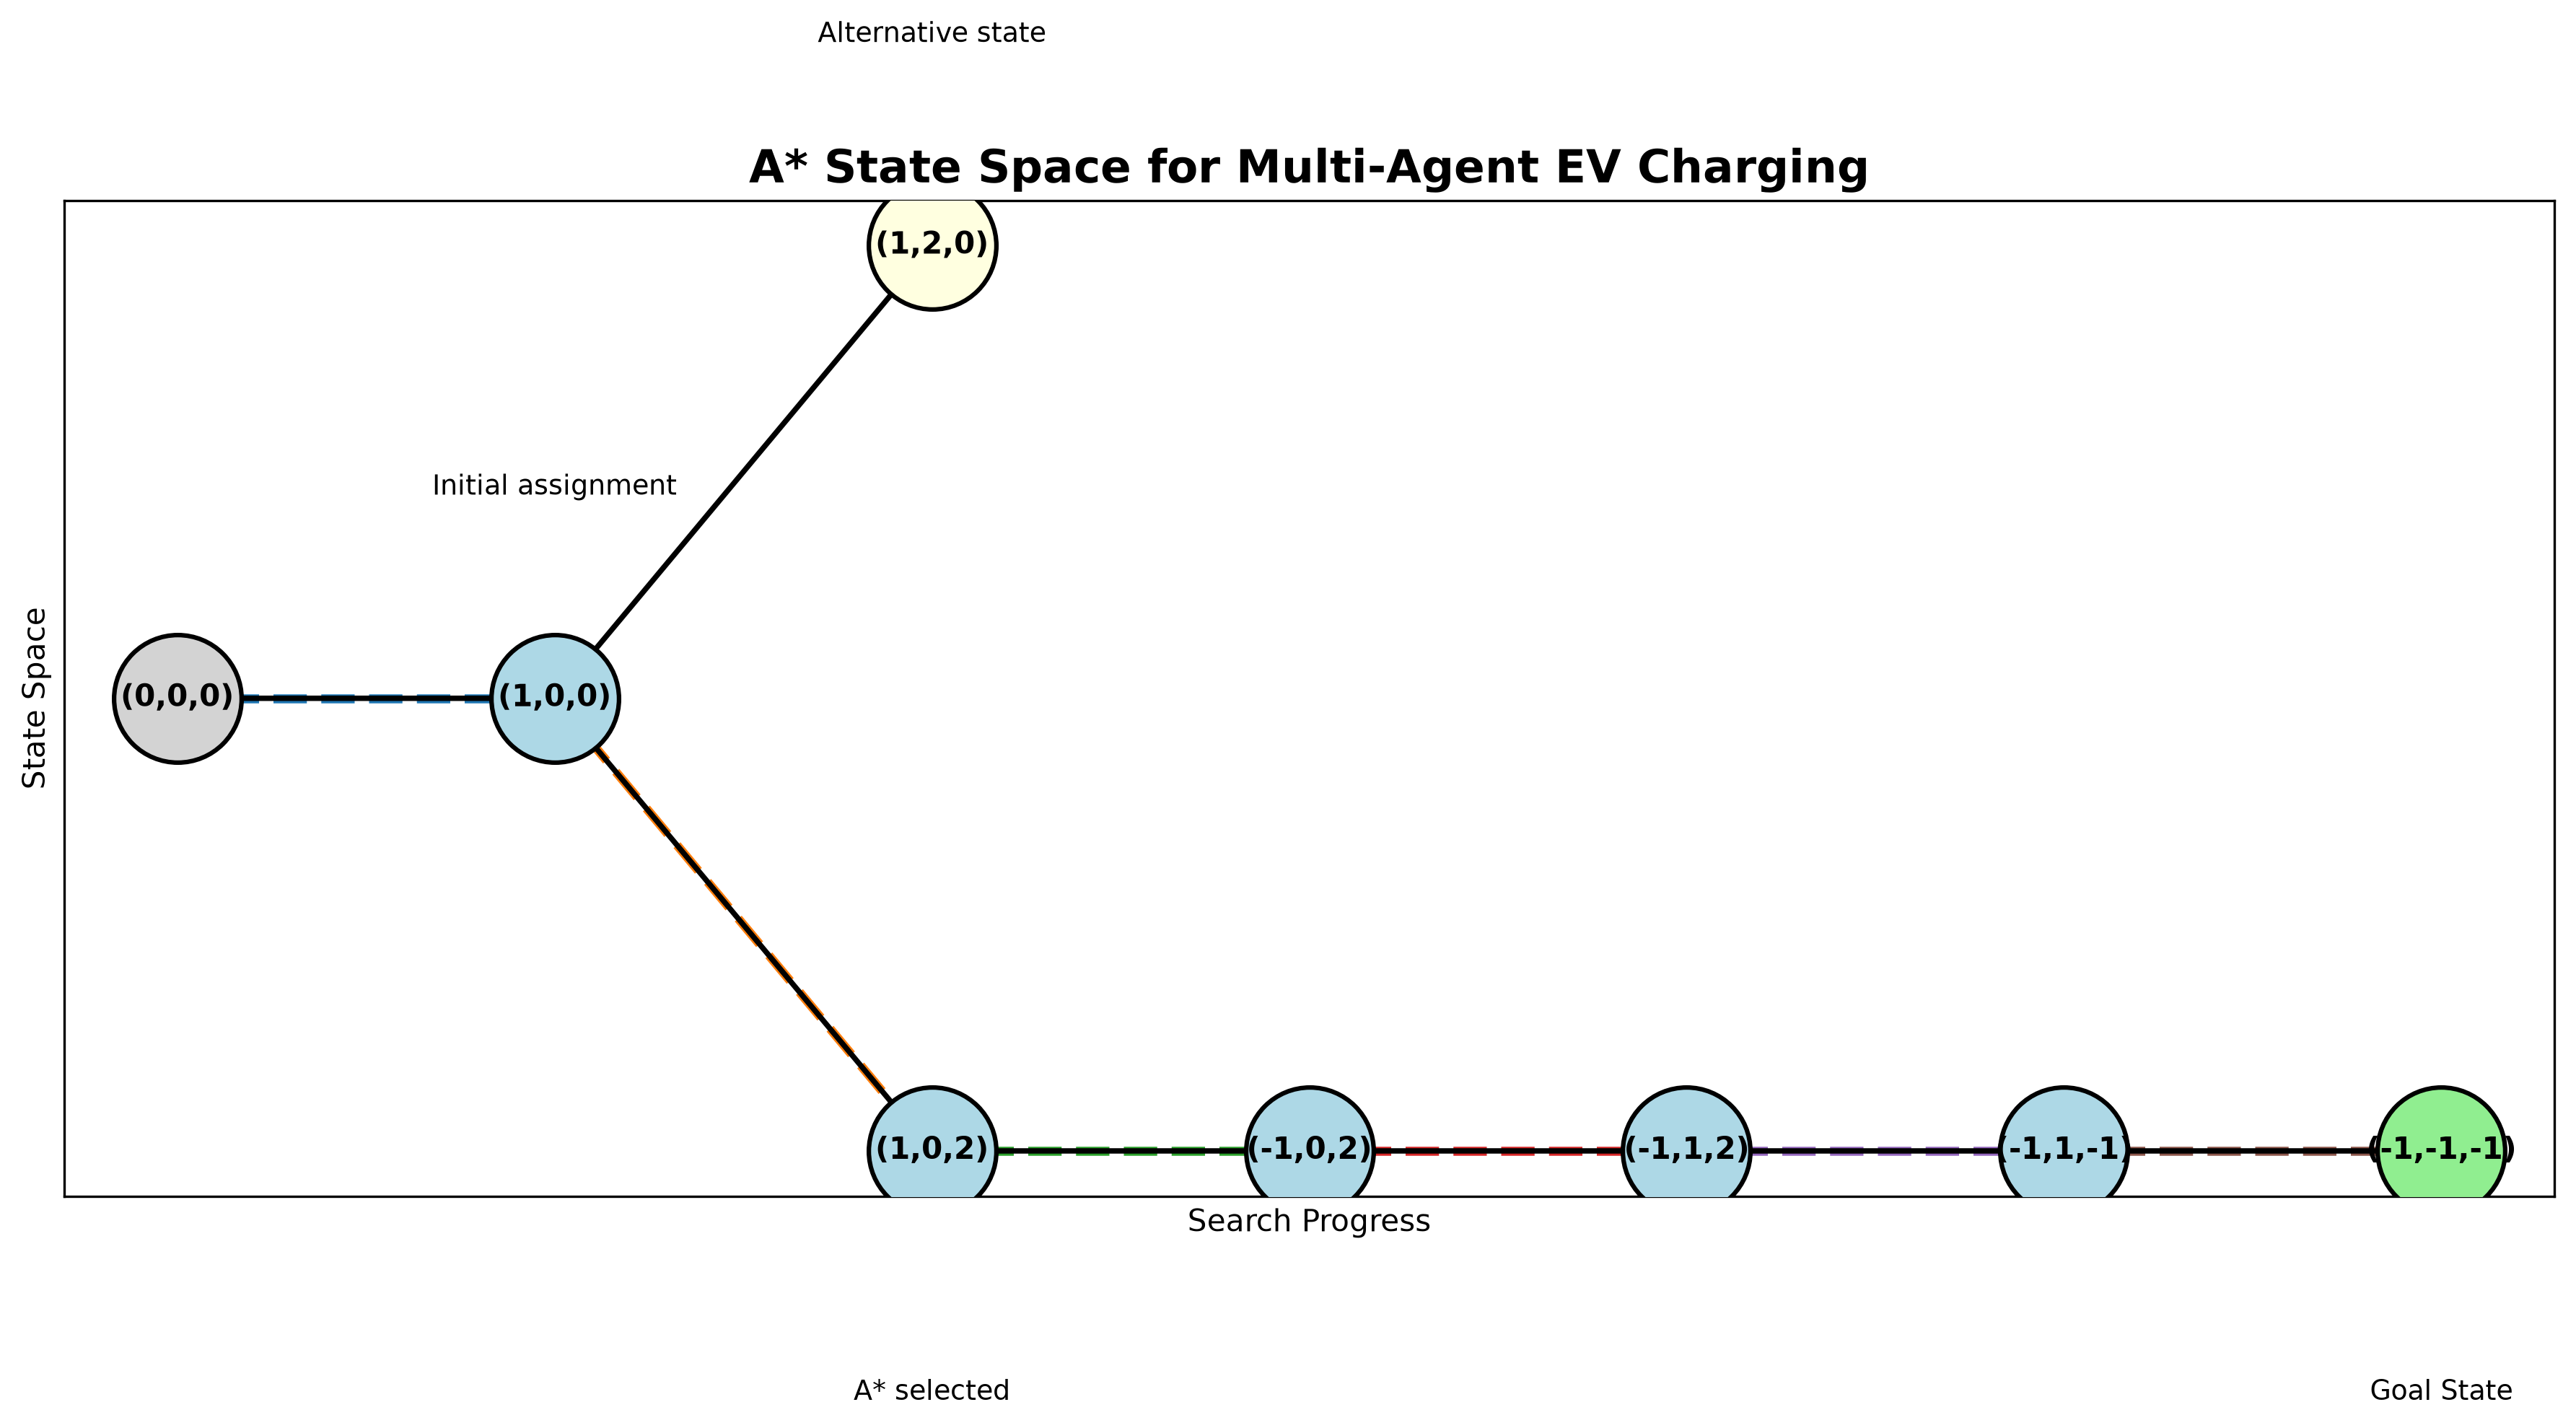

This chart was generated by the following Python code:
import matplotlib.pyplot as plt

# -----------------------------------------
# A* State Space - EV Charging System
# -----------------------------------------

fig, ax = plt.subplots(figsize=(12, 7))

# Node positions
positions = {
    "(0,0,0)": (0, 3),
    "(1,0,0)": (2, 3),

    "(1,2,0)": (4, 4),
    "(1,0,2)": (4, 2),

    "(-1,0,2)": (6, 2),
    "(-1,1,2)": (8, 2),
    "(-1,1,-1)": (10, 2),
    "(-1,-1,-1)": (12, 2)
}

# Connections representing the search
edges = [
    ("(0,0,0)", "(1,0,0)"),
    ("(1,0,0)", "(1,2,0)"),
    ("(1,0,0)", "(1,0,2)"),
    ("(1,0,2)", "(-1,0,2)"),
    ("(-1,0,2)", "(-1,1,2)"),
    ("(-1,1,2)", "(-1,1,-1)"),
    ("(-1,1,-1)", "(-1,-1,-1)")
]

# Draw edges
for start, end in edges:

    x1, y1 = positions[start]
    x2, y2 = positions[end]

    ax.annotate(
        "",
        xy=(x2, y2),
        xytext=(x1, y1),
        arrowprops=dict(
            arrowstyle="->",
            linewidth=1.8
        )
    )

# Draw nodes
for state, (x, y) in positions.items():

    if state == "(0,0,0)":
        node_color = "lightgray"

    elif state == "(-1,-1,-1)":
        node_color = "lightgreen"

    elif state == "(1,2,0)":
        node_color = "lightyellow"

    else:
        node_color = "lightblue"

    ax.scatter(
        x, y,
        s=1800,
        facecolors=node_color,
        edgecolors="black",
        linewidths=1.5,
        zorder=3
    )

    ax.text(
        x, y,
        state,
        ha="center",
        va="center",
        fontsize=10,
        fontweight="bold",
        zorder=4
    )

# Mark the explored path
path = [
    "(0,0,0)",
    "(1,0,0)",
    "(1,0,2)",
    "(-1,0,2)",
    "(-1,1,2)",
    "(-1,1,-1)",
    "(-1,-1,-1)"
]

for i in range(len(path) - 1):

    x1, y1 = positions[path[i]]
    x2, y2 = positions[path[i + 1]]

    ax.plot(
        [x1, x2],
        [y1, y2],
        linestyle="--",
        linewidth=3
    )

# Labels
ax.text(
    2, 3.45,
    "Initial assignment",
    ha="center",
    fontsize=9
)

ax.text(
    4, 1.45,
    "A* selected",
    ha="center",
    fontsize=9
)

ax.text(
    4, 4.45,
    "Alternative state",
    ha="center",
    fontsize=9
)

ax.text(
    12, 1.45,
    "Goal State",
    ha="center",
    fontsize=9
)

# Title
ax.set_title(
    "A* State Space for Multi-Agent EV Charging",
    fontsize=15,
    fontweight="bold"
)

ax.set_xlabel("Search Progress")
ax.set_ylabel("State Space")

# Remove unnecessary axis values
ax.set_xticks([])
ax.set_yticks([])

# Grid
ax.grid(True, linestyle="--", alpha=0.4)

plt.tight_layout()

# Save for report
plt.savefig(
    "astar_state_space.png",
    dpi=300,
    bbox_inches="tight"
)

plt.show()
